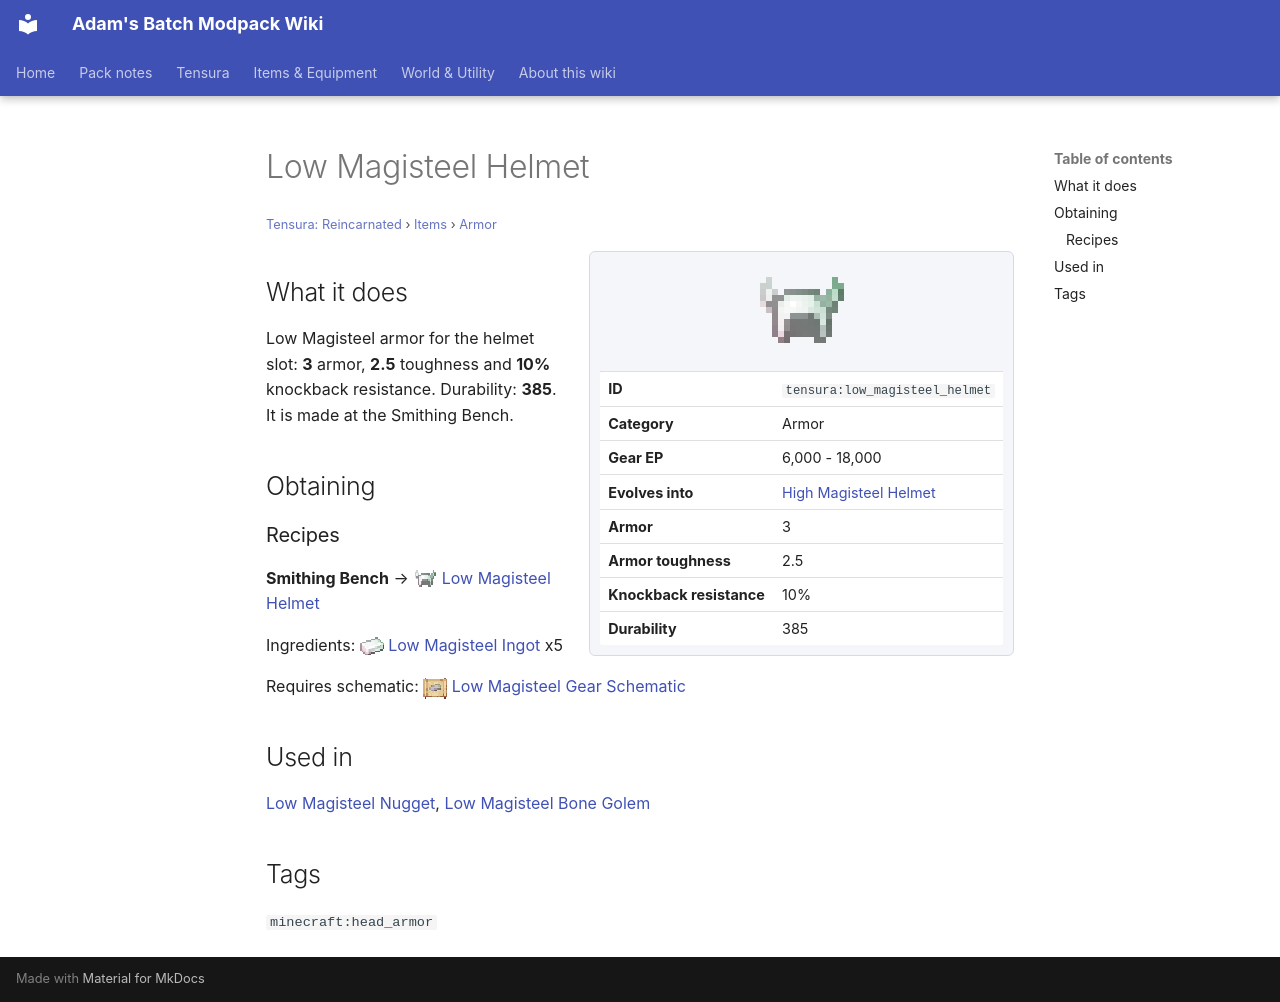

repository: Proteus-Nell/Adams-Batch-MC-Modpack-Wiki · page: tensura-reincarnated/items/armor/low-magisteel-helmet/index.html · generator: mkdocs

# Low Magisteel Helmet

<small>[Tensura: Reincarnated](../../index.md) &rsaquo; [Items](../index.md) &rsaquo; [Armor](index.md)</small>

<div class="infobox" markdown>

![Low Magisteel Helmet](../../../assets/icons/tensura/item/low_magisteel_helmet.png)

| | |
|---|---|
| **ID** | `tensura:low_magisteel_helmet` |
| **Category** | Armor |
| **Gear EP** | 6,000 - 18,000 |
| **Evolves into** | [High Magisteel Helmet](high-magisteel-helmet.md) |
| **Armor** | 3 |
| **Armor toughness** | 2.5 |
| **Knockback resistance** | 10% |
| **Durability** | 385 |

</div>

## What it does

Low Magisteel armor for the helmet slot: **3** armor, **2.5** toughness and **10%** knockback resistance. Durability: **385**. It is made at the Smithing Bench.

## Obtaining

### Recipes

**Smithing Bench** &rarr; ![](../../../assets/icons/tensura/item/low_magisteel_helmet.png) [Low Magisteel Helmet](low-magisteel-helmet.md)

Ingredients: ![](../../../assets/icons/tensura/item/low_magisteel_ingot.png) [Low Magisteel Ingot](../materials/low-magisteel-ingot.md) x5

Requires schematic: ![](../../../assets/icons/tensura/item/low_magisteel_gear_schematic.png) [Low Magisteel Gear Schematic](../schematics/low-magisteel-gear-schematic.md)

## Used in

[Low Magisteel Nugget](../materials/low-magisteel-nugget.md), [Low Magisteel Bone Golem](../miscellaneous/low-magisteel-bone-golem.md)

## Tags

`minecraft:head_armor`
